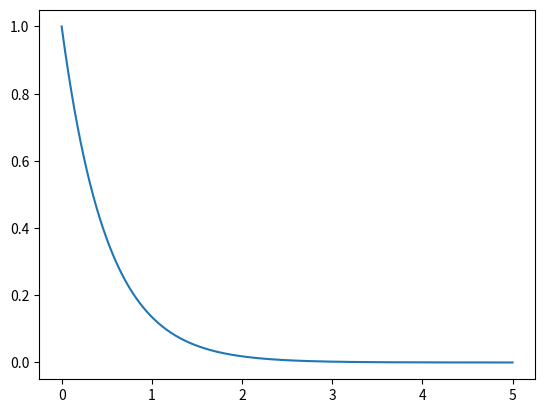

Here is the Python script that generated this plot:
import numpy as np
import scipy
import matplotlib.pyplot as plt

def dydt(t,y):
  return -2.0*y
  
y0 = [1.]
t_span = (0,5)
t_ = np.linspace(0,5,1000)

solution = scipy.integrate.solve_ivp(dydt,t_span,y0,t_eval=t_)

plt.plot(solution.t,solution.y[0])
plt.show()
